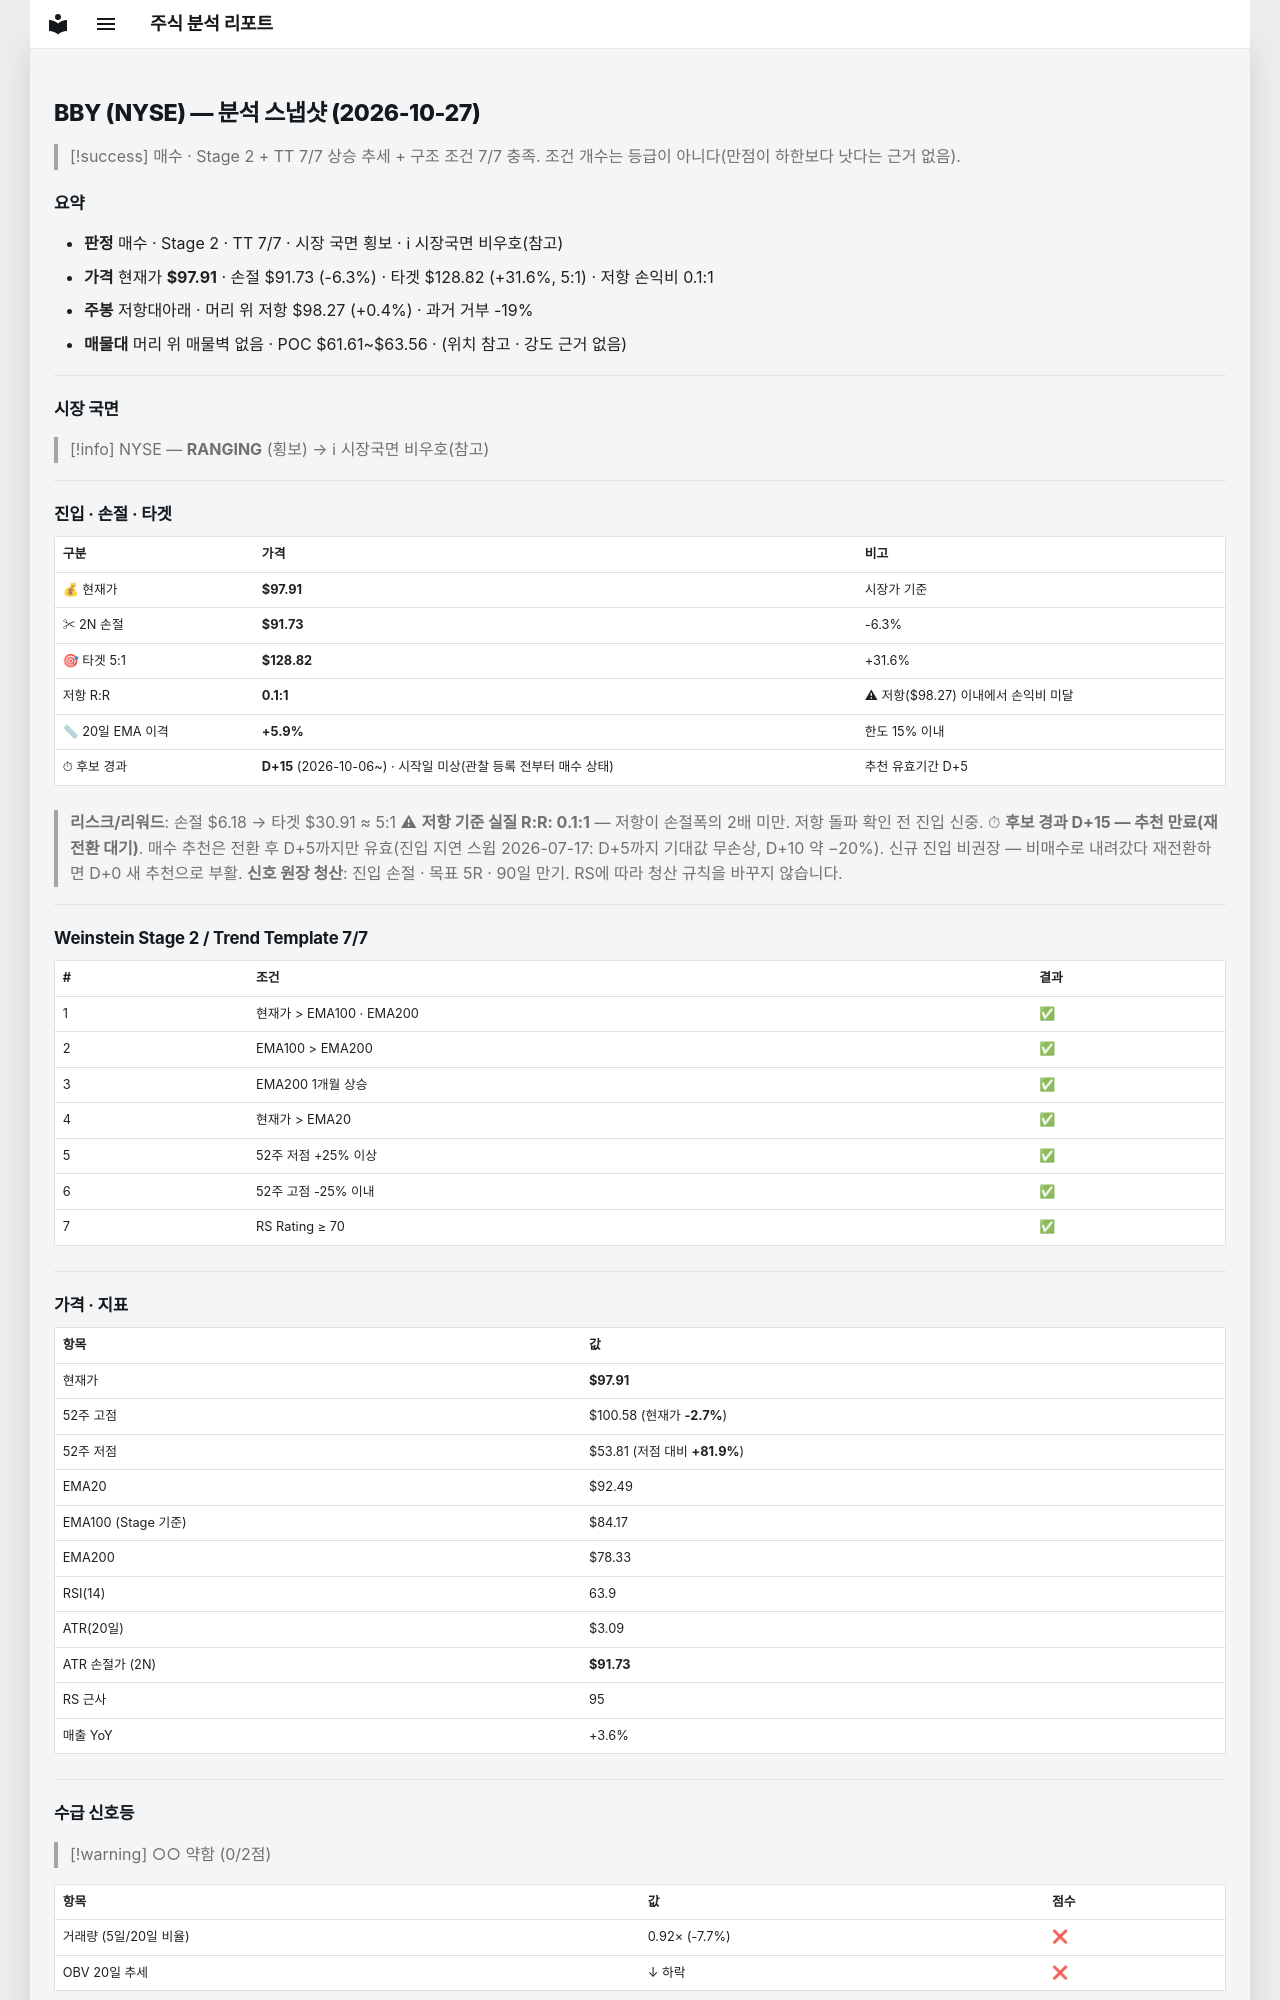

repository: soloandco/stock-reports · page: snapshots/BBY-2026-10-27/index.html · generator: mkdocs

---
type: analysis-snapshot
title: BBY 분석 스냅샷
ticker: BBY
market: NYSE
created: 2026-10-27
updated: 2026-10-27
bar-date: 2026-10-26
verdict: 매수후보
real-rr: 0.06
sma50-gap-pct: 5.9
candidate-days: 15
candidate-since: 2026-10-06
candidate-start-unknown: true
weekly-position: 저항대아래
weekly-overhead-price: 98.27
weekly-overhead-pct: 0.4
stage: 2
trend-template-score: 7
tt-max: 7
ma-set: ema-20-100-200
price: 97.91000366210938
stop-price: 91.7274788025472
market-regime: RANGING
supply-demand-score: 0/2
supply-demand-label: 약함
status: tracking
tags:
  - stock-agent
  - watchlist
  - BBY
  - analysis
related:
  - "[[analysis-template]]"
---

# BBY (NYSE) — 분석 스냅샷 (2026-10-27)

> [!success] 매수 · Stage 2 + TT 7/7
> 상승 추세 + 구조 조건 7/7 충족. 조건 개수는 등급이 아니다(만점이 하한보다 낫다는 근거 없음).

## 요약

- **판정** 매수 · Stage 2 · TT 7/7 · 시장 국면 횡보 · ℹ 시장국면 비우호(참고)
- **가격** 현재가 **$97.91** · 손절 $91.73 (-6.3%) · 타겟 $128.82 (+31.6%, 5:1) · 저항 손익비 0.1:1
- **주봉** 저항대아래 · 머리 위 저항 $98.27 (+0.4%) · 과거 거부 -19%
- **매물대** 머리 위 매물벽 없음 · POC $61.61~$63.56 · (위치 참고 · 강도 근거 없음)

---

## 시장 국면

> [!info] NYSE — **RANGING** (횡보) → ℹ 시장국면 비우호(참고)

---

## 진입 · 손절 · 타겟

| 구분 | 가격 | 비고 |
|------|------|------|
| 💰 현재가 | **$97.91** | 시장가 기준 |
| ✂ 2N 손절 | **$91.73** | -6.3% |
| 🎯 타겟 5:1 | **$128.82** | +31.6% |
| 저항 R:R | **0.1:1** | ⚠ 저항($98.27) 이내에서 손익비 미달 |
| 📏 20일 EMA 이격 | **+5.9%** | 한도 15% 이내 |
| ⏱ 후보 경과 | **D+15** (2026-10-06~) · 시작일 미상(관찰 등록 전부터 매수 상태) | 추천 유효기간 D+5 |

> **리스크/리워드**: 손절 $6.18 → 타겟 $30.91 ≈ 5:1
> ⚠ **저항 기준 실질 R:R: 0.1:1** — 저항이 손절폭의 2배 미만. 저항 돌파 확인 전 진입 신중.
> ⏱ **후보 경과 D+15 — 추천 만료(재전환 대기)**. 매수 추천은 전환 후 D+5까지만 유효(진입 지연 스윕 2026-07-17: D+5까지 기대값 무손상, D+10 약 −20%). 신규 진입 비권장 — 비매수로 내려갔다 재전환하면 D+0 새 추천으로 부활.
> **신호 원장 청산**: 진입 손절 · 목표 5R · 90일 만기. RS에 따라 청산 규칙을 바꾸지 않습니다.

---

## Weinstein Stage 2 / Trend Template 7/7

| # | 조건 | 결과 |
|---|------|------|
| 1 | 현재가 > EMA100 · EMA200 | ✅ |
| 2 | EMA100 > EMA200 | ✅ |
| 3 | EMA200 1개월 상승 | ✅ |
| 4 | 현재가 > EMA20 | ✅ |
| 5 | 52주 저점 +25% 이상 | ✅ |
| 6 | 52주 고점 -25% 이내 | ✅ |
| 7 | RS Rating ≥ 70 | ✅ |

---

## 가격 · 지표

| 항목 | 값 |
|------|---|
| 현재가 | **$97.91** |
| 52주 고점 | $100.58 (현재가 **-2.7%**) |
| 52주 저점 | $53.81 (저점 대비 **+81.9%**) |
| EMA20 | $92.49 |
| EMA100 (Stage 기준) | $84.17 |
| EMA200 | $78.33 |
| RSI(14) | 63.9 |
| ATR(20일) | $3.09 |
| ATR 손절가 (2N) | **$91.73** |
| RS 근사 | 95 |
| 매출 YoY | +3.6% |

---
## 수급 신호등

> [!warning] ○○ 약함 (0/2점)

| 항목 | 값 | 점수 |
|------|------|------|
| 거래량 (5일/20일 비율) | 0.92× (-7.7%) | ❌ |
| OBV 20일 추세 | ↓ 하락 | ❌ |

> **판독법**: 거래량이 20일 평균보다 20% 이상 많고 OBV(온밸런스볼륨)가 상승 중이면 매집 수급이 강한 것으로 판단합니다.

---
